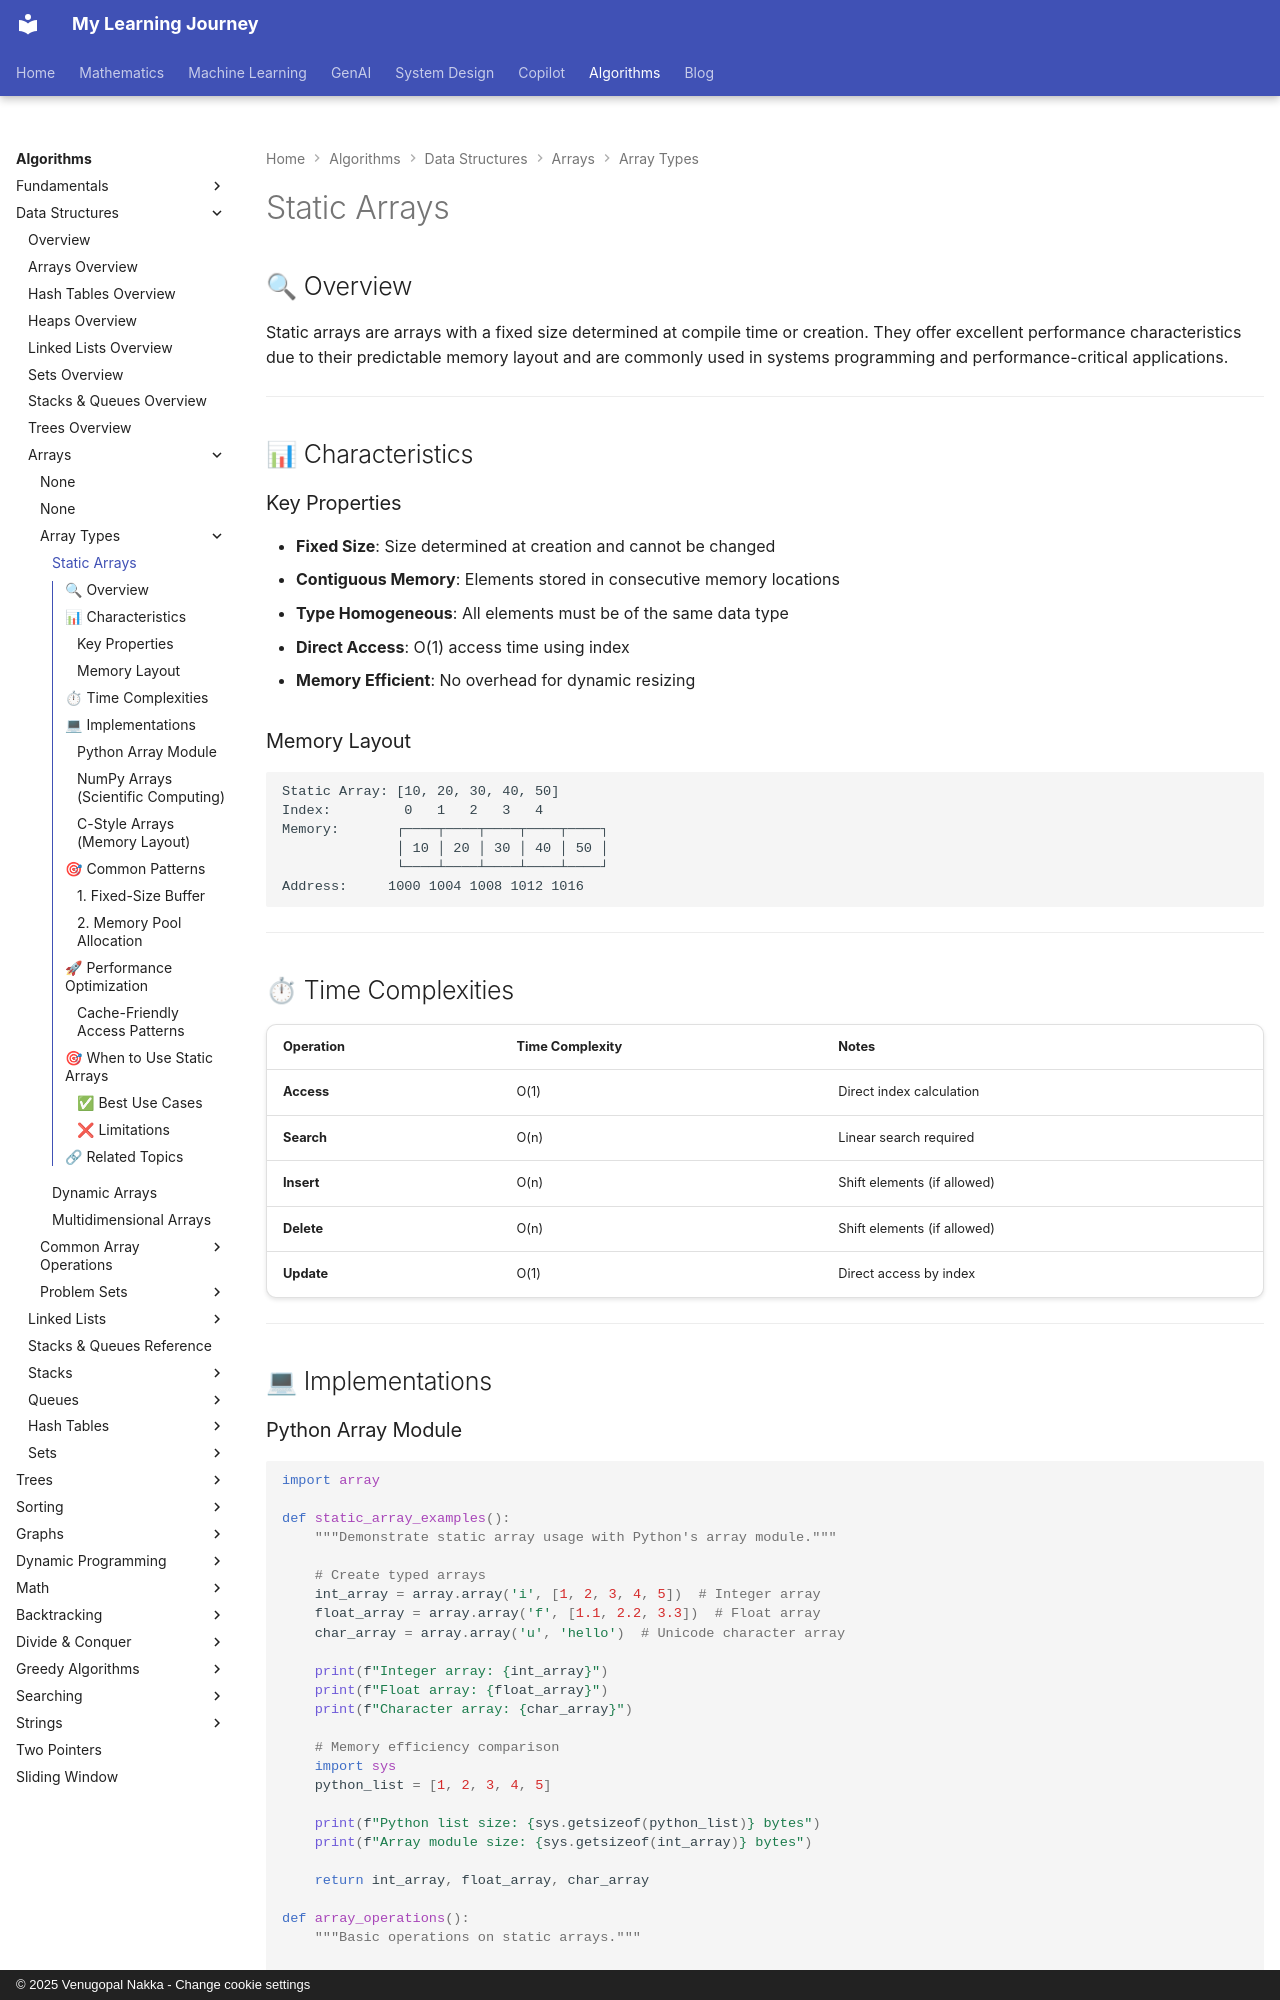

repository: nvgr-GenAI/my-learning · page: algorithms/data-structures/arrays/static-arrays/index.html · generator: mkdocs · copyright: © 2025 Venugopal Nakka - Change cookie settings

# Static Arrays

## 🔍 Overview

Static arrays are arrays with a fixed size determined at compile time or creation. They offer excellent performance characteristics due to their predictable memory layout and are commonly used in systems programming and performance-critical applications.

---

## 📊 Characteristics

### Key Properties

- **Fixed Size**: Size determined at creation and cannot be changed
- **Contiguous Memory**: Elements stored in consecutive memory locations
- **Type Homogeneous**: All elements must be of the same data type
- **Direct Access**: O(1) access time using index
- **Memory Efficient**: No overhead for dynamic resizing

### Memory Layout

```text
Static Array: [10, 20, 30, 40, 50]
Index:         0   1   2   3   4
Memory:       ┌────┬────┬────┬────┬────┐
              │ 10 │ 20 │ 30 │ 40 │ 50 │
              └────┴────┴────┴────┴────┘
Address:     1000 1004 1008 1012 1016
```

---

## ⏱ Time Complexities

| Operation | Time Complexity | Notes |
|-----------|-----------------|-------|
| **Access** | O(1) | Direct index calculation |
| **Search** | O(n) | Linear search required |
| **Insert** | O(n) | Shift elements (if allowed) |
| **Delete** | O(n) | Shift elements (if allowed) |
| **Update** | O(1) | Direct access by index |

---

## 💻 Implementations
